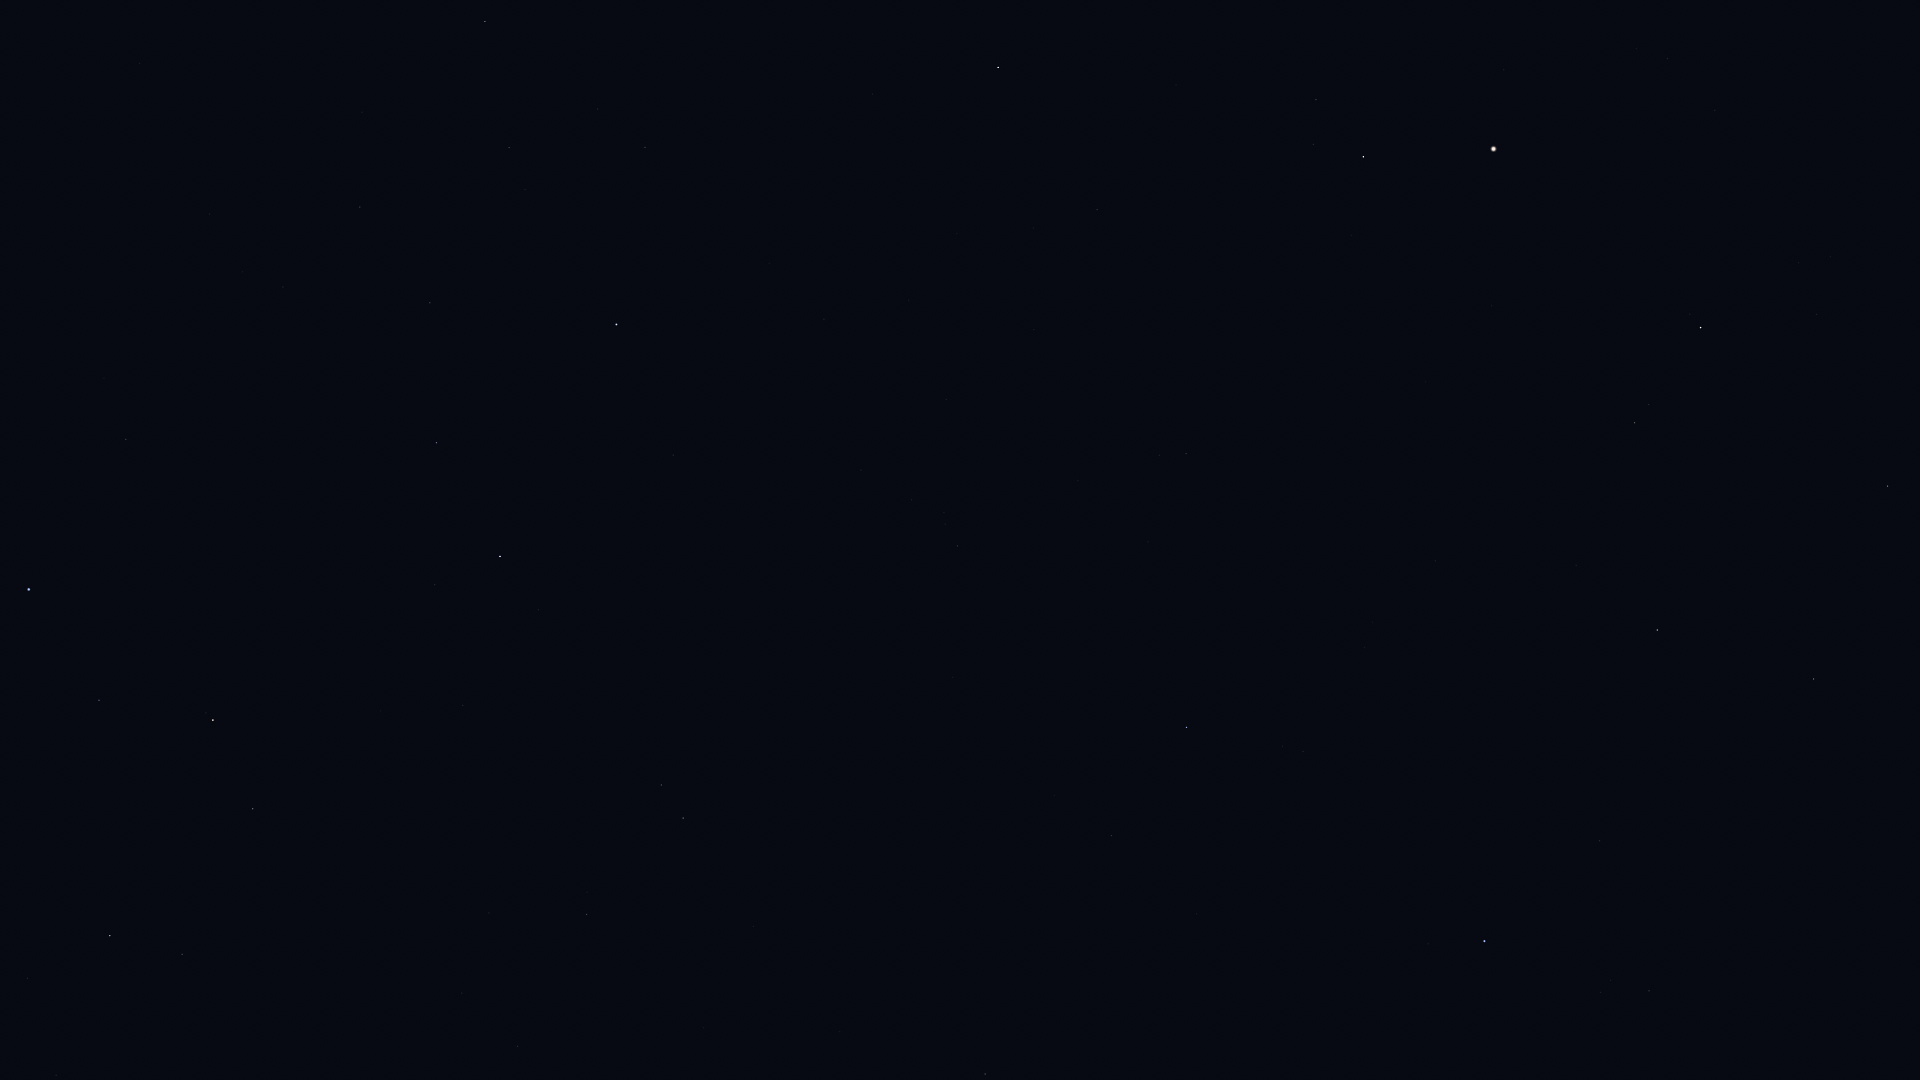

Source data for this figure (header and first rows):
Star_ID, Name, X, Y
46750, Alterf, 27, 978
48455, Rasalas, 182, 954
49669, Regulus, 29, 590
50335, Adhafera, 253, 809
50583, Algieba, 213, 720
51233, HIP 51233, 517, 1046
53229, Praecipua, 586, 914
53721, Chalawan, 703, 1028
54158, Dingolay, 157, 53
54872, Zosma, 500, 557
54879, Chertan, 436, 443
55219, Alula Borealis, 683, 818
55664, Shama, 288, 18
56508, Formosa, 608, 495
57370, Flegetonte, 467, 61
57380, HIP 57380, 509, 148
57399, Taiyangshou, 985, 1074
57632, Denebola, 616, 325
57757, Zavijava, 485, 22
61317, Chara, 1111, 836
62223, La Superba, 1197, 914
63125, Cor Caroli, 1186, 727
63608, Vindemiatrix, 998, 67
64241, Diadem, 1097, 210
64394, HIP 64394, 1186, 454
66192, Liesma, 1451, 1065
67301, Alkaid, 1484, 941
67459, HIP 67459, 1316, 100
67927, Muphrid, 1363, 157
69673, Arcturus, 1493, 149
69732, Xuange, 1599, 841
71053, HIP 71053, 1634, 423
71075, Seginus, 1657, 630
72105, Izar, 1700, 328
72487, Merga, 1751, 834
72845, Arcalís, 1724, 85
73555, Nekkar, 1813, 679
74961, Nikawiy, 1901, 718
